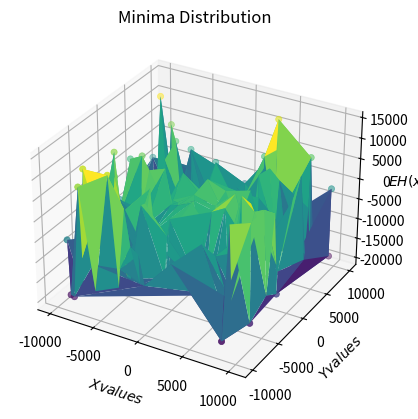

Recreate this plot in Python.
import math 
import random 

from mpl_toolkits import mplot3d
import matplotlib.pyplot as plt
import numpy as np 

#############
#Class structure representing the vector states 
class State: 
    def __init__(self, x, y, cost):
        self.x = x 
        self.y = y 
        self.cost = cost 
#############

#############
#Function to check if the state exists 
def checkState(s, states): 

    check = False
    for x in states: 
        if s.y == x.y and s.x == x.x: 
            check = True
            print ("State replicated\n\n\n")
            return check 
    
    return (check)

#############
#Function to be Optimized 
def eggHolderFunction(x,y): 

    #print ("Cost: " + str((-(y+47)*math.sin(math.sqrt(abs((x/2.0) + (y+47)))) -
    #    x*math.sin(math.sqrt(abs(x-(y+47)))))))

    return (-(y+47)*math.sin(math.sqrt(abs((x/2.0) + (y+47)))) -
        x*math.sin(math.sqrt(abs(x-(y+47))))) 

#############

#############
#Hill Climibing Optimization
def HillClimbing(x, y, costs, states):

    #print ("\nHill Climbing")

    cCost = 0 

    j = 0
    while True:

        x_not = ((random.uniform(0, 1) - 0.5) + x ) 
        y_not = ((random.uniform(0, 1) - 0.5) + y ) 

        ncost = eggHolderFunction(x_not, y_not)

        if (len(costs) > 0):
            if (ncost < costs[len(costs) - 1]):
                j = 0

                x = x_not 
                y = y_not

                costs[len(costs) - 1] = ncost 

                #print ("Better\n") 
                continue
            elif (ncost == costs[len(costs) - 1]):
                j = 0
                costs.append(ncost)

                state = State(x_not, y_not, ncost)
                states.append(state)

                #print ("Similar Cost")
                break
            else:
                #print ("Worse")
                j += 1
                
                if (j > 100): 
                    j = 0
                    costs.append(ncost)

                    state = State(x_not, y_not, ncost)
                    states.append(state)

                    #print ("Finishing...")

                    break
                else:
                    continue
        

#############

#############
#Main Function to display some information 
def main():

    cost = 0 
    costs = []  
    states = [] 

    i = 0 

    while i < 100: 
        i += 1 
        #print ("\nrun: #" + str(i))

        x_in = random.randint(-10000, 10000)
        #print ("Initial X: " + str(x_in))
        y_in = random.randint(-10000, 10000)
        #print ("Initial Y: " + str(y_in))

        cost = eggHolderFunction(x_in, y_in)
        state = State(x_in, y_in, cost) 

        #check = checkState(state, states)
        
        costs.append(cost)   
        states.append(state)
        
        HillClimbing(x_in, y_in, costs, states)

    print ("Finished")

    costs = [] 
    xValues = [] 
    yValues = [] 

    loop = 0
    low = 0 
    x = 0 
    y = 0 
    for s in states: 
        loop += 1

        #print("("+ str(s.x) + ", " + str(s.y) + ")", end = " ") 
        costs.append(s.cost) 
        xValues.append(s.x)
        yValues.append(s.y) 

        if (loop == 1):
            #print ("Beginning") 
            low = states[0].cost
            x = states[0].x
            y = states[0].y 
        else: 
            if (states[loop - 1].cost < low): 
                low = states[loop - 1].cost
                x = states[loop - 1].x
                y = states[loop - 1].y

                #print ("New lowest cost: " + str(low))

    print ("Minimized Function State: \n")
    print ("X: " + str(x))
    print ("Y: " + str(y))
    print ("Cost: " + str (low))

    print (costs) 

    fig = plt.figure() 
    ax = plt.axes(projection='3d')
    ax.scatter(xValues, yValues, costs, c = costs, cmap='viridis', linewidth=0.5)
    #plt.show()
    ax.set_title('Minima Distribution')
    ax.plot_trisurf(xValues, yValues, costs, cmap='viridis', edgecolor='none')
    ax.set_xlabel('$X values$', fontsize=10)
    ax.set_ylabel('$Y values$', fontsize=10)
    ax.set_zlabel('$EH(x,y)$', fontsize=10)
    ax.zaxis.set_rotate_label(False) 

    ax.yaxis._axinfo['label']['space_factor'] = 50.0
    
    plt.show()

#############
    

if __name__ == "__main__":
    main()